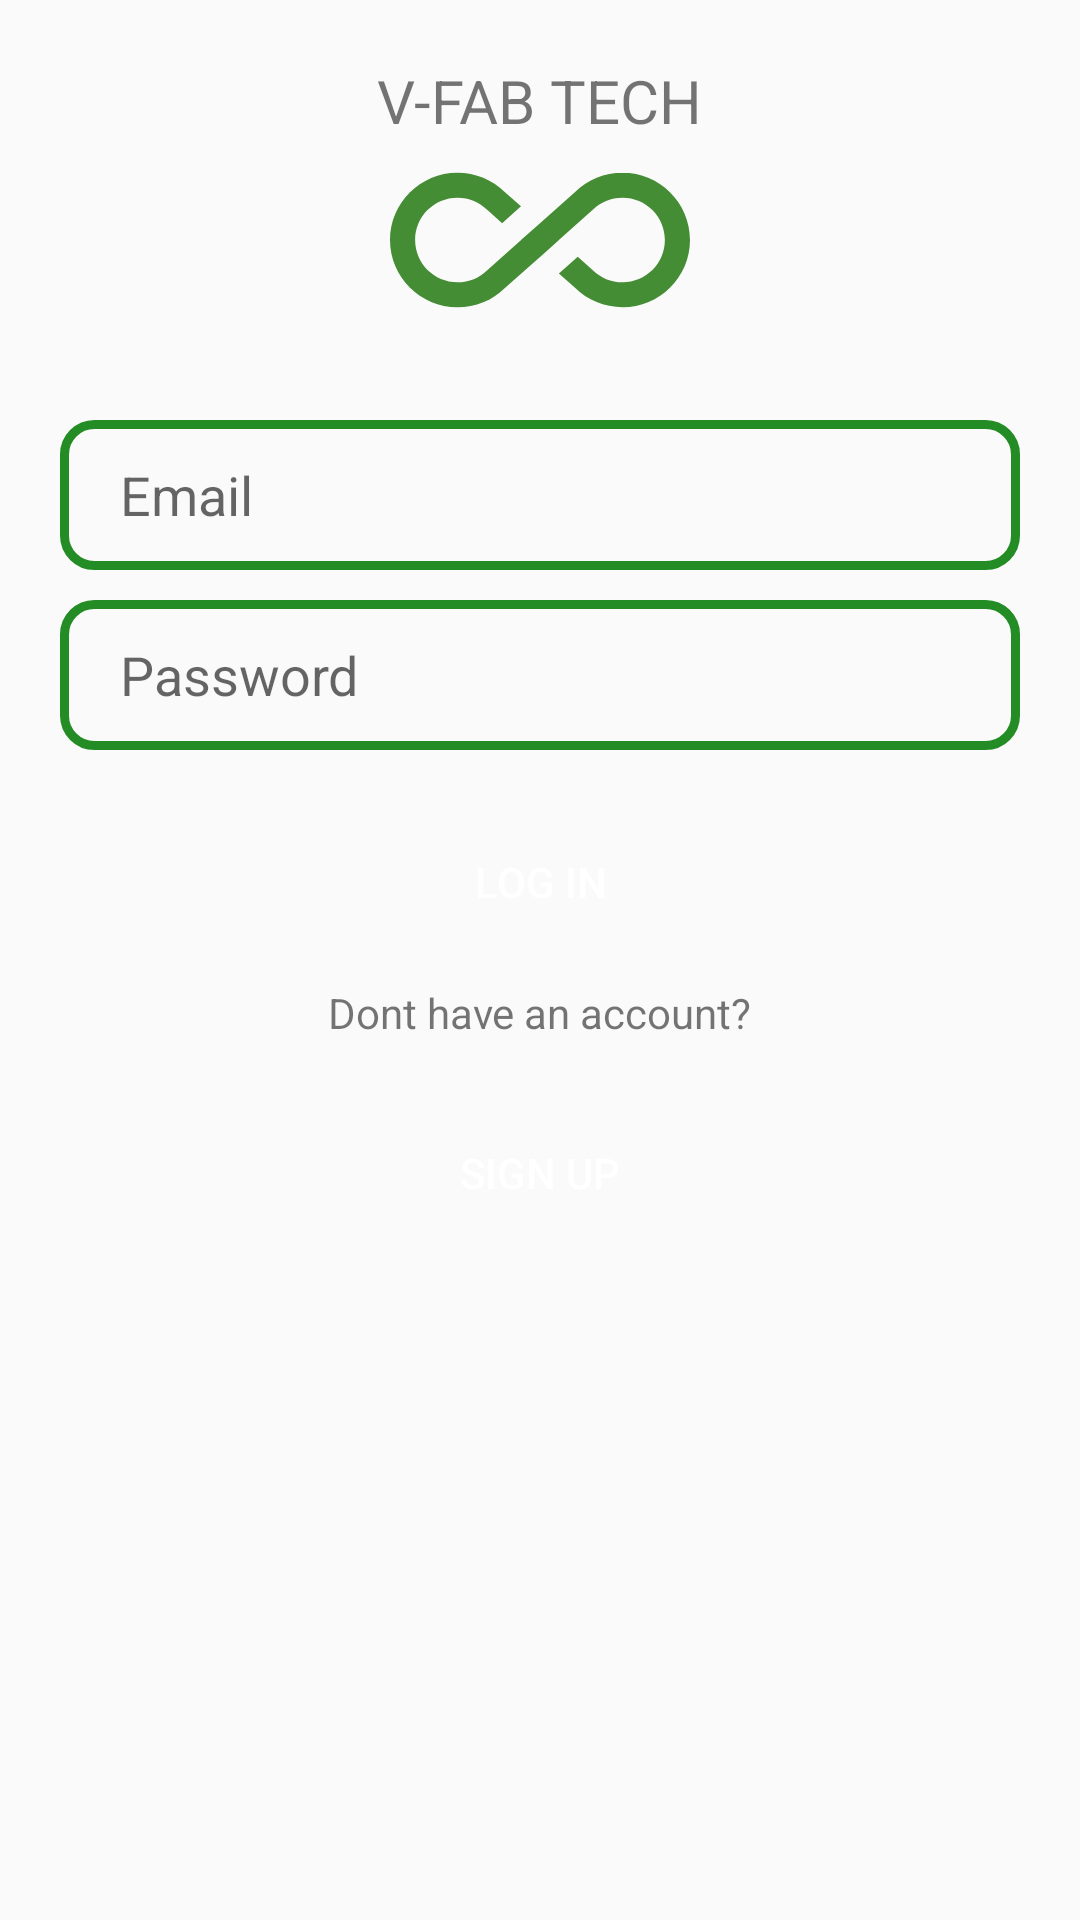

The Android layout XML behind this screen, and the referenced resources:
<!-- AndroidManifest.xml: application theme Theme.BUG -->
<!-- res/layout/activity_log_in.xml -->
<?xml version="1.0" encoding="utf-8"?>
<RelativeLayout xmlns:android="http://schemas.android.com/apk/res/android"
    xmlns:app="http://schemas.android.com/apk/res-auto"
    xmlns:tools="http://schemas.android.com/tools"
    android:layout_width="match_parent"
    android:layout_height="match_parent"
    tools:context=".LogIn">

    <TextView
        android:layout_width="wrap_content"
        android:layout_height="wrap_content"
        android:text="@string/v_fab_tech"
        android:layout_marginTop="20dp"
        android:textSize="20sp"
        android:layout_centerHorizontal="true"/>

    <ImageView
        android:id="@+id/logo"
        android:layout_width="100dp"
        android:layout_height="100dp"
        android:layout_centerHorizontal="true"
        android:src="@drawable/ic_logo"
        android:layout_marginTop="30dp"/>

    <EditText
        android:id="@+id/email_id"
        android:layout_width="match_parent"
        android:layout_height="50dp"
        android:layout_below="@id/logo"
        android:hint="Email"
        android:background="@drawable/edt_background"
        android:layout_marginLeft="20dp"
        android:layout_marginRight="20dp"
        android:layout_marginTop="10dp"
        android:paddingLeft="20dp"/>

    <EditText
        android:id="@+id/pass_id"
        android:layout_width="match_parent"
        android:layout_height="50dp"
        android:layout_below="@id/email_id"
        android:layout_marginLeft="20dp"
        android:layout_marginTop="10dp"
        android:layout_marginRight="20dp"
        android:background="@drawable/edt_background"
        android:hint="Password"
        android:paddingLeft="20dp" />
    <Button
        android:id="@+id/login_btn"
        android:layout_width="wrap_content"
        android:layout_height="wrap_content"
        android:layout_below="@id/pass_id"
        android:text="LOG IN"
        android:textColor="@color/white"
        android:background="@drawable/edt_button"
        android:layout_centerHorizontal="true"
        android:layout_marginTop="20dp"/>
    <TextView
        android:id="@+id/text1"
        android:layout_width="wrap_content"
        android:layout_height="wrap_content"
        android:text="Dont have an account?"
        android:layout_below="@id/login_btn"
        android:layout_centerHorizontal="true"
        android:layout_marginTop="10dp"/>

    <Button
        android:id="@+id/signup_btn"
        android:layout_width="wrap_content"
        android:layout_height="wrap_content"
        android:layout_below="@id/text1"
        android:text="Sign Up"
        android:textColor="@color/white"
        android:background="@drawable/edt_button"
        android:layout_centerHorizontal="true"
        android:layout_marginTop="20dp"/>

</RelativeLayout>
<!-- resources referenced by this layout -->
<resources>
  <color name="white">#FFFFFFFF</color>
  <!-- drawable edt_background (drawable) -->
  <?xml version="1.0" encoding="utf-8"?>
  <shape xmlns:android="http://schemas.android.com/apk/res/android">
  
      <corners android:radius="10dp"/>
      <stroke android:color="@color/green" android:width="3dp"/>
  
  </shape>
  <!-- drawable ic_logo (drawable) -->
  <vector android:height="24dp" android:tint="#458D35"
      android:viewportHeight="24" android:viewportWidth="24"
      android:width="24dp" xmlns:android="http://schemas.android.com/apk/res/android">
      <path android:fillColor="@android:color/white" android:pathData="M18.6,6.62c-1.44,0 -2.8,0.56 -3.77,1.53L12,10.66 10.48,12h0.01L7.8,14.39c-0.64,0.64 -1.49,0.99 -2.4,0.99 -1.87,0 -3.39,-1.51 -3.39,-3.38S3.53,8.62 5.4,8.62c0.91,0 1.76,0.35 2.44,1.03l1.13,1 1.51,-1.34L9.22,8.2C8.2,7.18 6.84,6.62 5.4,6.62 2.42,6.62 0,9.04 0,12s2.42,5.38 5.4,5.38c1.44,0 2.8,-0.56 3.77,-1.53l2.83,-2.5 0.01,0.01L13.52,12h-0.01l2.69,-2.39c0.64,-0.64 1.49,-0.99 2.4,-0.99 1.87,0 3.39,1.51 3.39,3.38s-1.52,3.38 -3.39,3.38c-0.9,0 -1.76,-0.35 -2.44,-1.03l-1.14,-1.01 -1.51,1.34 1.27,1.12c1.02,1.01 2.37,1.57 3.82,1.57 2.98,0 5.4,-2.41 5.4,-5.38s-2.42,-5.37 -5.4,-5.37z"/>
  </vector>
  <string name="v_fab_tech">V-FAB TECH</string>
  <style name="Theme.BUG" parent="Theme.Design.Light.NoActionBar">
          
          <item name="colorPrimary">@color/purple_500</item>
          <item name="colorPrimaryVariant">@color/purple_700</item>
          <item name="colorOnPrimary">@color/white</item>
          
          <item name="colorSecondary">@color/teal_200</item>
          <item name="colorSecondaryVariant">@color/teal_700</item>
          <item name="colorOnSecondary">@color/black</item>
          
          <item name="android:statusBarColor" tools:targetApi="l">?attr/colorPrimaryVariant</item>
          
      </style>
  <color name="green">#238C25</color>
  <color name="purple_500">#FF6200EE</color>
  <color name="purple_700">#FF3700B3</color>
  <color name="teal_200">#FF03DAC5</color>
  <color name="teal_700">#FF018786</color>
  <color name="black">#FF000000</color>
</resources>
